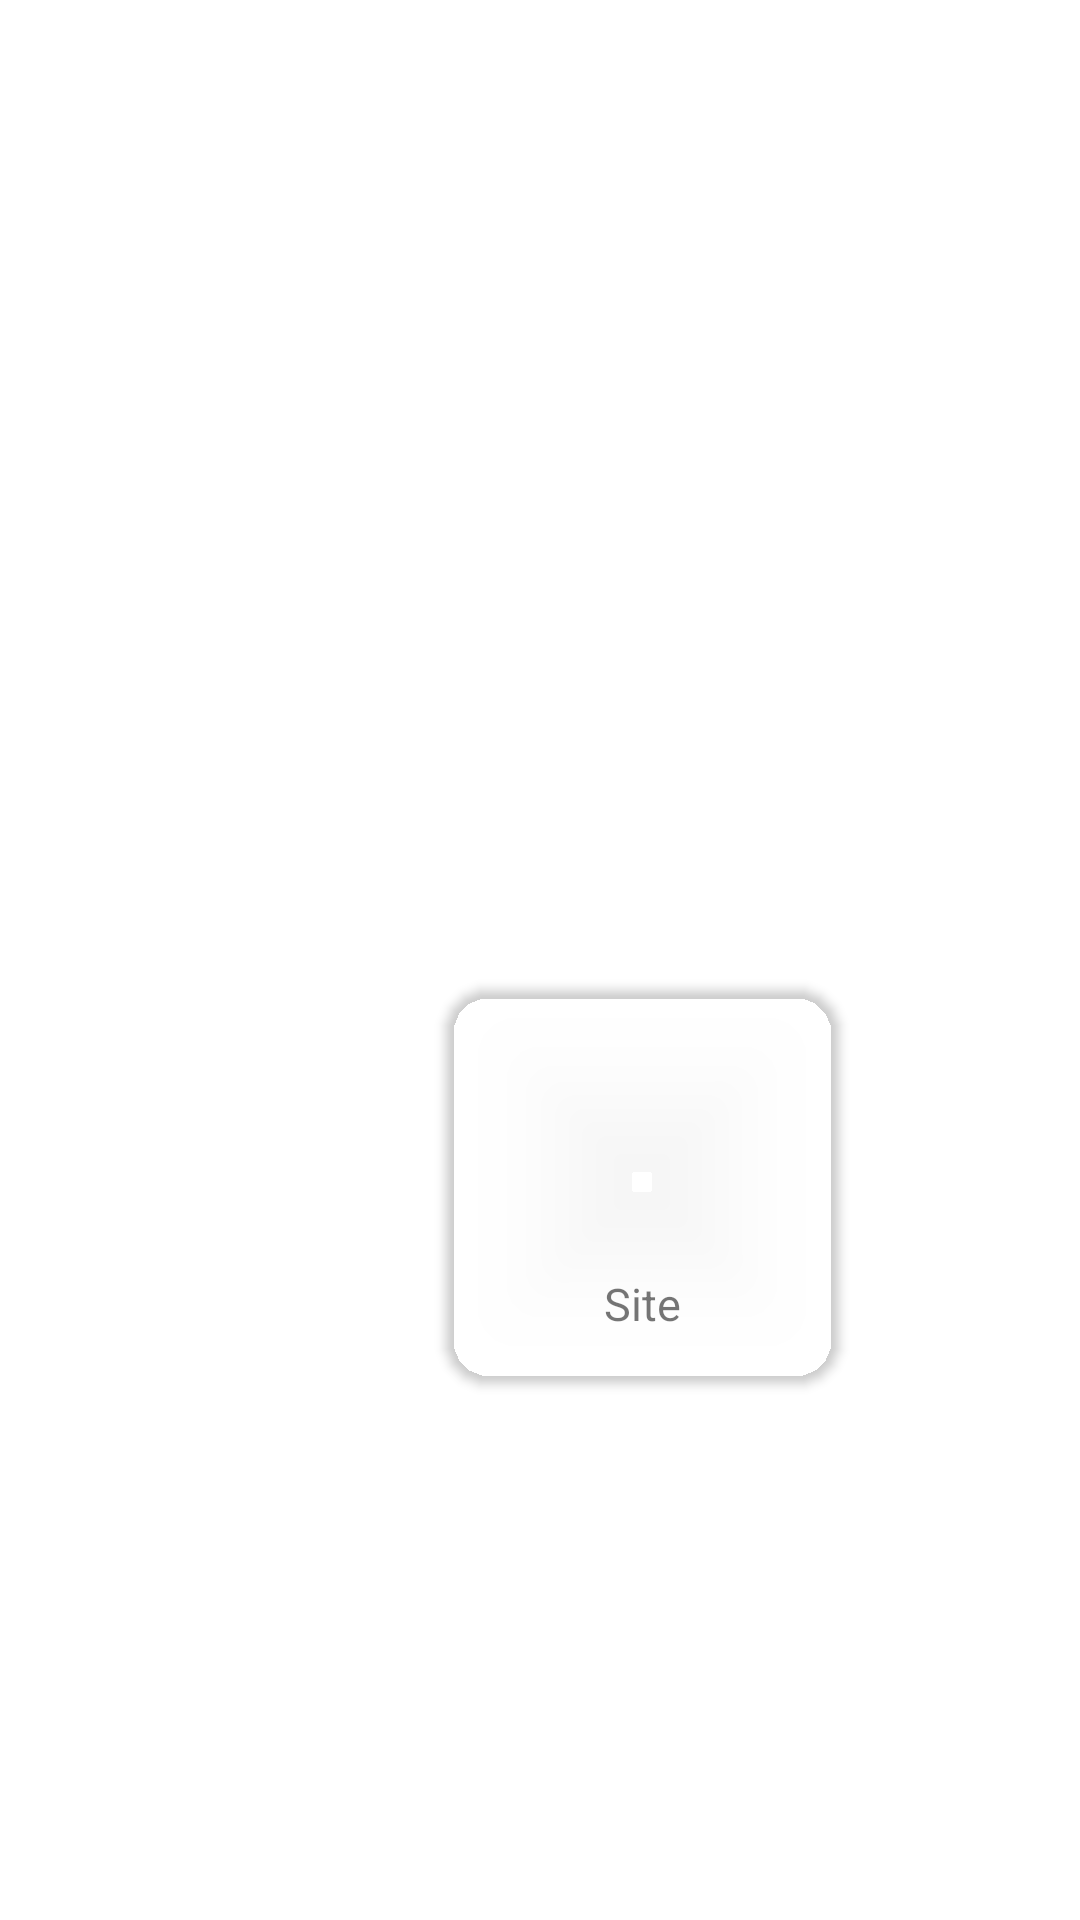

Produce the Android XML layout that renders to this screen, including the resource entries it uses.
<!-- AndroidManifest.xml: application theme Theme.BuildIt -->
<!-- res/layout/activity_main.xml -->
<?xml version="1.0" encoding="utf-8"?>
<androidx.constraintlayout.widget.ConstraintLayout xmlns:android="http://schemas.android.com/apk/res/android"
    xmlns:app="http://schemas.android.com/apk/res-auto"
    xmlns:tools="http://schemas.android.com/tools"
    android:layout_width="match_parent"
    android:layout_height="match_parent"
    tools:context=".Activities.MainActivity">

    <androidx.cardview.widget.CardView
        android:id="@+id/site_cardView"
        android:layout_width="132dp"
        android:layout_height="132dp"
        android:layout_marginStart="148dp"
        android:layout_marginTop="328dp"
        android:elevation="0dp"
        app:cardBackgroundColor="@color/transparent"
        app:cardCornerRadius="15dp"
        app:layout_constraintStart_toStartOf="parent"
        app:layout_constraintTop_toTopOf="parent">
        <androidx.constraintlayout.widget.ConstraintLayout
            android:layout_width="match_parent"
            android:id="@+id/site_card"
            android:layout_height="match_parent">

            <ImageView
                android:id="@+id/site_image"
                android:layout_width="65dp"
                android:layout_height="65dp"
                app:layout_constraintBottom_toBottomOf="parent"
                app:layout_constraintEnd_toEndOf="parent"
                app:layout_constraintHorizontal_bias="0.507"
                app:layout_constraintStart_toStartOf="parent"
                app:layout_constraintTop_toTopOf="parent"
                app:layout_constraintVertical_bias="0.238" />

            <TextView
                android:id="@+id/site_text"
                android:layout_width="wrap_content"
                android:layout_height="wrap_content"
                android:text="Site"
                android:textSize="15dp"
                app:layout_constraintBottom_toBottomOf="parent"
                app:layout_constraintEnd_toEndOf="parent"
                app:layout_constraintStart_toStartOf="parent"
                app:layout_constraintTop_toBottomOf="@+id/site_image" />

        </androidx.constraintlayout.widget.ConstraintLayout>


    </androidx.cardview.widget.CardView>

</androidx.constraintlayout.widget.ConstraintLayout>
<!-- resources referenced by this layout -->
<resources>
  <style name="Theme.BuildIt" parent="Theme.MaterialComponents.DayNight.NoActionBar">
          
          <item name="colorPrimary">@color/black</item>
          <item name="colorPrimaryVariant">@color/purple_700</item>
          <item name="colorOnPrimary">@color/white</item>
          
          <item name="colorSecondary">@color/teal_200</item>
          <item name="colorSecondaryVariant">@color/teal_700</item>
          <item name="colorOnSecondary">@color/black</item>
          
          <item name="android:statusBarColor" tools:targetApi="l">?attr/colorPrimaryVariant</item>
          
  
      </style>
  <!-- not gathered from this repository: default colours our renderer supplied (Android Studio template values) -->
  <color name="purple_700">#FF3700B3</color>
  <color name="teal_200">#FF03DAC5</color>
  <color name="teal_700">#FF018786</color>
  <color name="black">#FF000000</color>
  <color name="white">#FFFFFFFF</color>
</resources>
